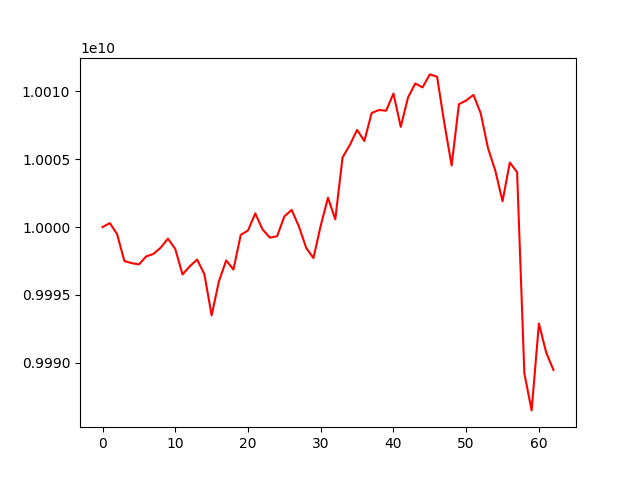

Source data for this figure (header and first rows):
account_value, date, daily_return
10000000000, 2022-06-15, 
10000293948, 2022-06-16, 2.9394825368900257e-05
9999481856, 2022-06-17, -8.120683465462353e-05
9997501429, 2022-06-20, -0.0001981
9997344782, 2022-06-21, -1.5668588728146027e-05
9997249887, 2022-06-22, -9.492035415004096e-06
9997837836, 2022-06-23, 5.881111649541637e-05
9998022671, 2022-06-24, 1.8487471473038752e-05
9998487002, 2022-06-27, 4.6442303363480875e-05
9999151040, 2022-06-28, 6.641380650962425e-05
9998381664, 2022-06-29, -7.694413864411942e-05
9996510518, 2022-06-30, -0.0001871
9997114815, 2022-07-01, 6.045083849226529e-05
9997608046, 2022-07-04, 4.933732924894407e-05
9996541964, 2022-07-05, -0.0001066
9993493903, 2022-07-06, -0.0003049
9996002066, 2022-07-07, 0.000251
9997546474, 2022-07-08, 0.0001545
9996872851, 2022-07-11, -6.737878581208889e-05
9999425303, 2022-07-12, 0.0002553
9999748783, 2022-07-13, 3.234983968147809e-05
10001006523, 2022-07-14, 0.0001258
9999826084, 2022-07-15, -0.000118
9999223087, 2022-07-18, -6.0300702926285865e-05
9999323588, 2022-07-19, 1.0050862539578986e-05
10000787517, 2022-07-20, 0.0001464
10001263555, 2022-07-21, 4.760009274140664e-05
10000045458, 2022-07-22, -0.0001218
9998469983, 2022-07-25, -0.0001575
9997717013, 2022-07-26, -7.530858798909801e-05
10000109363, 2022-07-27, 0.0002393
10002162584, 2022-07-28, 0.0002053
10000566451, 2022-07-29, -0.0001596
10005126163, 2022-08-01, 0.0004559
10006042988, 2022-08-02, 9.163556900859682e-05
10007160749, 2022-08-03, 0.0001117
10006336671, 2022-08-04, -8.234883190172404e-05
10008398825, 2022-08-05, 0.0002061
10008617890, 2022-08-08, 2.188811565351223e-05
10008573490, 2022-08-09, -4.436120963013934e-06
10009833664, 2022-08-10, 0.0001259
10007379806, 2022-08-11, -0.0002451
10009543511, 2022-08-12, 0.0002162
10010576094, 2022-08-15, 0.0001032
10010283562, 2022-08-16, -2.922226607660061e-05
10011242743, 2022-08-17, 9.581955879833792e-05
10011070578, 2022-08-18, -1.719714345760348e-05
10007632074, 2022-08-19, -0.0003435
10004534059, 2022-08-22, -0.0003096
10009046969, 2022-08-23, 0.0004511
10009322865, 2022-08-24, 2.7564714551342462e-05
10009734325, 2022-08-25, 4.11076781987596e-05
10008374157, 2022-08-26, -0.0001359
10005811402, 2022-08-29, -0.0002561
10004159314, 2022-08-30, -0.0001651
10001899507, 2022-08-31, -0.0002259
10004750142, 2022-09-05, 0.000285
10004043424, 2022-09-06, -7.063825312814132e-05
9989218912, 2022-09-07, -0.001482
9986499693, 2022-09-08, -0.0002722
... 3 more rows
